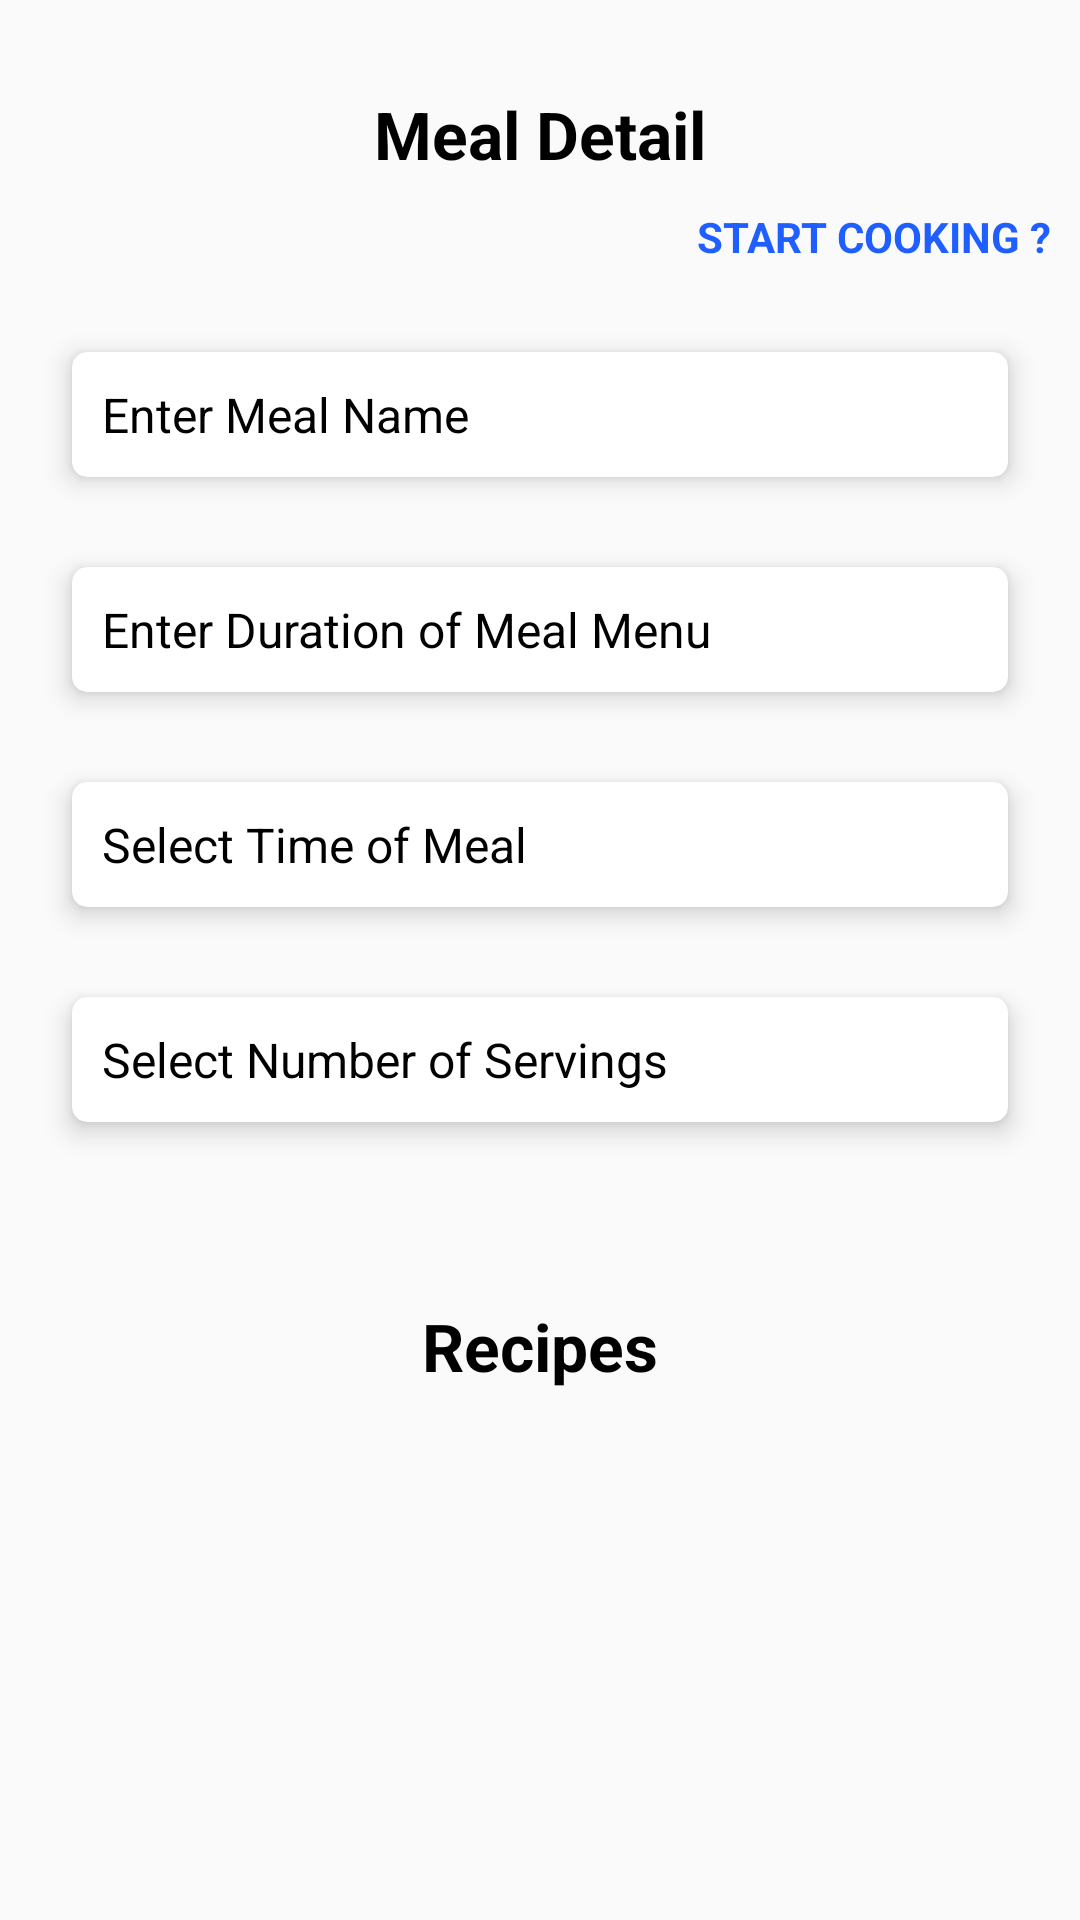

Android layout source for this screen:
<!-- AndroidManifest.xml: application theme Theme.LaMiaCucina -->
<!-- res/layout/activity_planned_meal_detail.xml -->
<?xml version="1.0" encoding="utf-8"?>
<ScrollView xmlns:android="http://schemas.android.com/apk/res/android"
    xmlns:app="http://schemas.android.com/apk/res-auto"
    xmlns:tools="http://schemas.android.com/tools"
    android:layout_width="match_parent"
    android:layout_height="match_parent"
    tools:context=".PlannedMealDetailActivity">

    <LinearLayout
        android:layout_width="match_parent"
        android:layout_height="wrap_content"
        android:orientation="vertical">

        <TextView
            android:layout_width="match_parent"
            android:layout_height="wrap_content"
            android:layout_marginTop="25dp"
            android:padding="5dp"
            android:text="Meal Detail"
            android:textAlignment="center"
            android:textColor="@color/black"
            android:textSize="22sp"
            android:textStyle="bold" />

        <TextView
            android:id="@+id/startCookingTextView"
            android:layout_width="wrap_content"
            android:layout_height="wrap_content"
            android:padding="5dp"
            android:layout_gravity="end"
            android:text="START COOKING ?"
            android:layout_marginEnd="5dp"
            android:textAlignment="viewEnd"
            android:textColor="@color/blue"
            android:textSize="14sp"
            android:textStyle="bold" />

        <androidx.cardview.widget.CardView
            android:layout_width="match_parent"
            android:layout_height="wrap_content"
            android:layout_marginStart="24dp"
            android:layout_marginTop="24dp"
            android:layout_marginEnd="24dp"
            android:layout_marginBottom="30dp"
            android:background="@color/white"
            app:cardCornerRadius="5dp"
            app:cardElevation="5dp">

            <TextView
                android:id="@+id/MenuName"
                android:layout_width="match_parent"
                android:layout_height="wrap_content"
                android:background="@null"
                android:hint="Enter Meal Name"
                android:padding="10dp"
                android:textColorHint="@color/black"
                android:textSize="16sp" />

        </androidx.cardview.widget.CardView>

        <androidx.cardview.widget.CardView
            android:layout_width="match_parent"
            android:layout_height="wrap_content"
            android:layout_marginStart="24dp"
            android:layout_marginEnd="24dp"
            android:layout_marginBottom="30dp"
            android:background="@color/white"
            app:cardCornerRadius="5dp"
            app:cardElevation="5dp">

            <TextView
                android:id="@+id/DurationOfMeal"
                android:layout_width="match_parent"
                android:layout_height="wrap_content"
                android:background="@null"
                android:hint="Enter Duration of Meal Menu"
                android:padding="10dp"
                android:textColorHint="@color/black"
                android:textSize="16sp" />

        </androidx.cardview.widget.CardView>

        <androidx.cardview.widget.CardView
            android:layout_width="match_parent"
            android:layout_height="wrap_content"
            android:layout_marginStart="24dp"
            android:layout_marginEnd="24dp"
            android:layout_marginBottom="30dp"
            android:background="@color/white"
            app:cardCornerRadius="5dp"
            app:cardElevation="5dp">

            <TextView
                android:id="@+id/MealTime"
                android:layout_width="match_parent"
                android:layout_height="wrap_content"
                android:background="@null"
                android:hint="Select Time of Meal"
                android:padding="10dp"
                android:textColorHint="@color/black"
                android:textSize="16sp" />

        </androidx.cardview.widget.CardView>

        <androidx.cardview.widget.CardView
            android:layout_width="match_parent"
            android:layout_height="wrap_content"
            android:layout_marginStart="24dp"
            android:layout_marginEnd="24dp"
            android:layout_marginBottom="30dp"
            android:background="@color/white"
            app:cardCornerRadius="5dp"
            app:cardElevation="5dp">

            <TextView
                android:id="@+id/Serving"
                android:layout_width="match_parent"
                android:layout_height="wrap_content"
                android:background="@null"
                android:hint="Select Number of Servings"
                android:inputType="number"
                android:padding="10dp"
                android:textColorHint="@color/black"
                android:textSize="16sp" />

        </androidx.cardview.widget.CardView>

        <TextView
            android:layout_width="match_parent"
            android:layout_height="wrap_content"
            android:layout_marginTop="25dp"
            android:padding="5dp"
            android:text="Recipes"
            android:textAlignment="center"
            android:textColor="@color/black"
            android:textSize="22sp"
            android:textStyle="bold" />

        <androidx.recyclerview.widget.RecyclerView
            android:id="@+id/recyclerViewSelectedRecipes"
            android:layout_width="match_parent"
            android:layout_height="wrap_content"
            android:layout_marginStart="16dp"
            android:layout_marginEnd="16dp"
            android:layout_marginTop="10dp"
            android:padding="10dp"
            android:textColor="@color/black"
            android:textColorHint="@color/black"
            android:textSize="14sp" />

        <ProgressBar
            android:id="@+id/progressBar"
            style="?android:attr/progressBarStyle"
            android:layout_width="wrap_content"
            android:layout_height="wrap_content"
            android:visibility="invisible"
            app:layout_constraintBottom_toBottomOf="parent"
            app:layout_constraintEnd_toEndOf="parent"
            app:layout_constraintStart_toStartOf="parent"
            app:layout_constraintTop_toBottomOf="@+id/createText"
            app:layout_constraintVertical_bias="0.26" />

    </LinearLayout>
</ScrollView>
<!-- resources referenced by this layout -->
<resources>
  <color name="black">#FF000000</color>
  <color name="blue">#1F5EFF</color>
  <color name="white">#FFFFFFFF</color>
  <style name="Theme.LaMiaCucina" parent="Theme.AppCompat.Light.NoActionBar">
          
          <item name="colorPrimary">@color/purple_500</item>
          <item name="colorPrimaryVariant">@color/purple_700</item>
          <item name="colorOnPrimary">@color/white</item>
          
          <item name="colorSecondary">@color/purple_500</item>
          <item name="colorSecondaryVariant">@color/purple_700</item>
          <item name="colorOnSecondary">@color/white</item>
          
          <item name="android:statusBarColor" tools:targetApi="l">?attr/colorPrimaryVariant</item>
          
      </style>
  <color name="purple_500">#239F29</color>
  <color name="purple_700">#419E45</color>
</resources>
